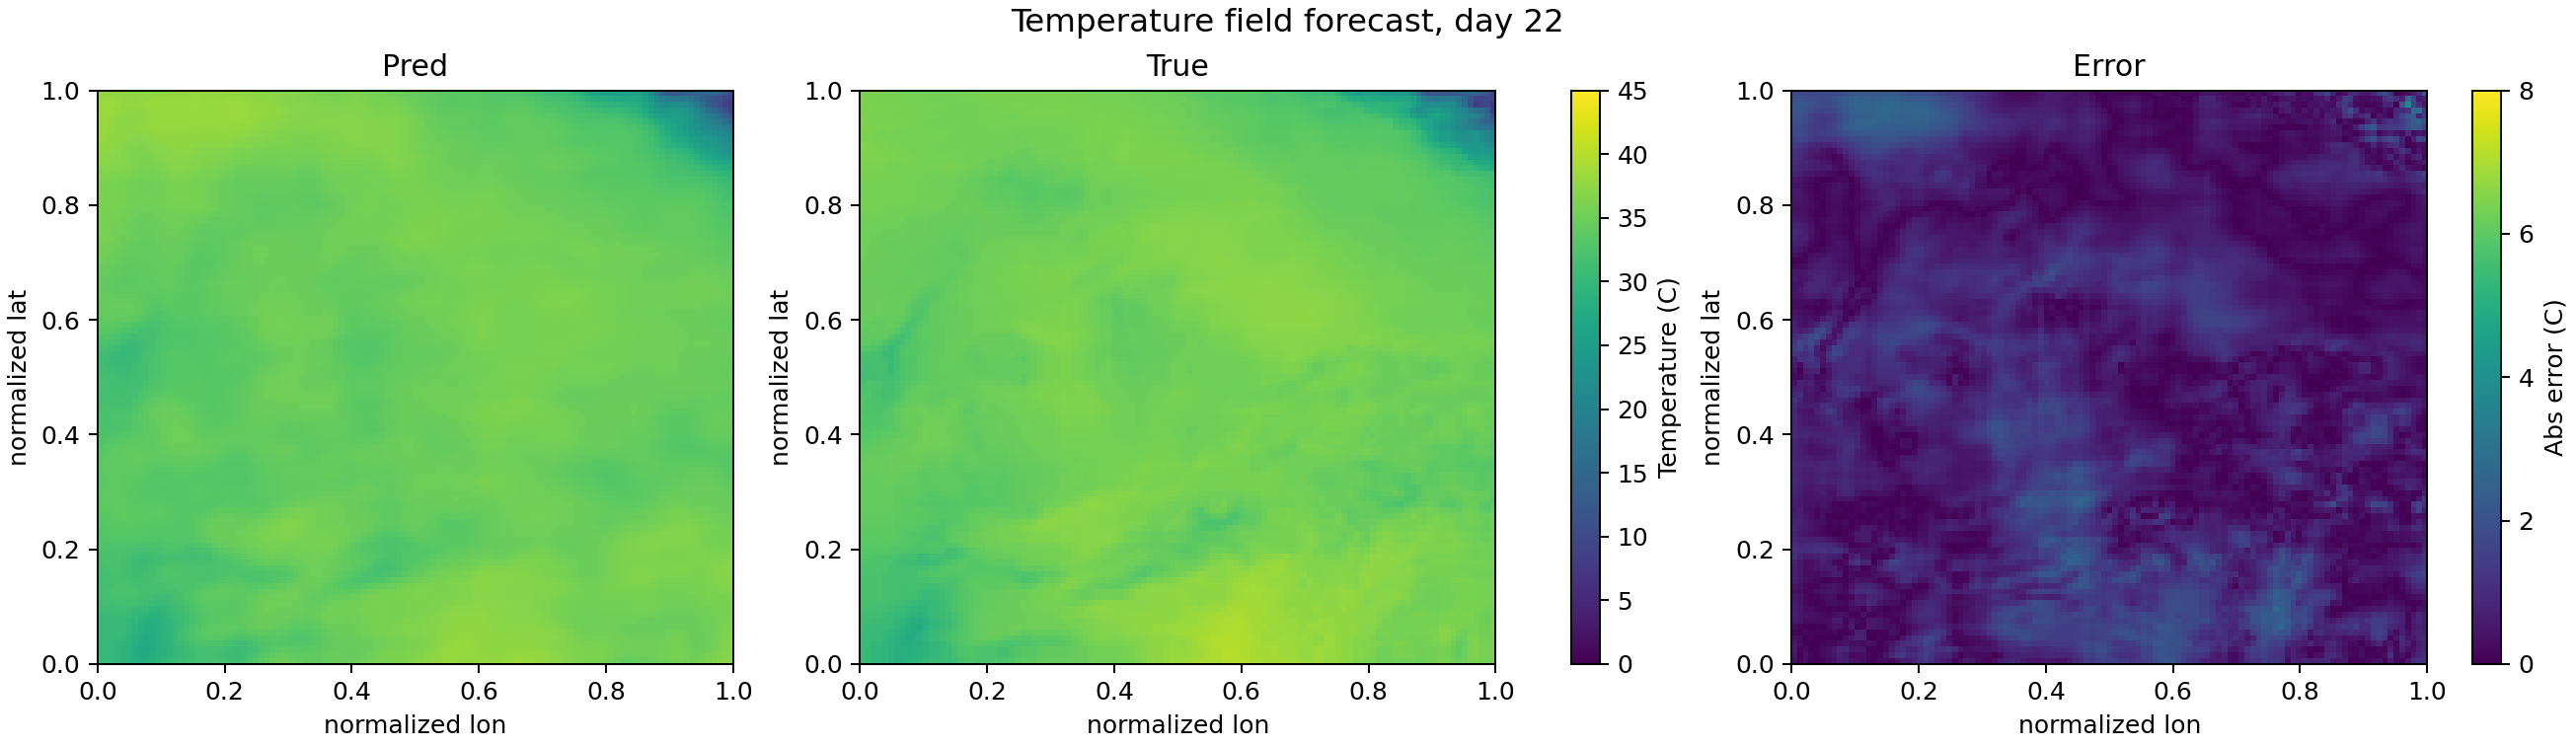

The data file committed next to this chart (first rows):
day_index, lat, lon, true_temp_C, pred_temp_C, abs_error_C
22, 0.0000000000, 0.0000000000, 30.67, 30.31, 0.3569
22, 0.0000000000, 0.009091, 30.13, 30.28, 0.1474
22, 0.0000000000, 0.01818, 29.77, 30.13, 0.3538
22, 0.0000000000, 0.02727, 29.77, 29.86, 0.08688
22, 0.0000000000, 0.03636, 29.39, 29.41, 0.02558
22, 0.0000000000, 0.04545, 28.91, 28.78, 0.124
22, 0.0000000000, 0.05455, 28.42, 28.16, 0.2613
22, 0.0000000000, 0.06364, 28.25, 27.85, 0.4033
22, 0.0000000000, 0.07273, 28.68, 28, 0.6766
22, 0.0000000000, 0.08182, 29.08, 28.48, 0.6026
22, 0.0000000000, 0.09091, 29.47, 29.06, 0.4077
22, 0.0000000000, 0.1, 29.93, 29.58, 0.3547
22, 0.0000000000, 0.1091, 30.25, 30, 0.2513
22, 0.0000000000, 0.1182, 30.25, 30.33, 0.08481
22, 0.0000000000, 0.1273, 30.54, 30.62, 0.08721
22, 0.0000000000, 0.1364, 30.66, 30.93, 0.2676
22, 0.0000000000, 0.1455, 31.04, 31.26, 0.2255
22, 0.0000000000, 0.1545, 31.66, 31.56, 0.09651
22, 0.0000000000, 0.1636, 32.12, 31.7, 0.4157
22, 0.0000000000, 0.1727, 32.28, 31.67, 0.6126
22, 0.0000000000, 0.1818, 32.17, 31.53, 0.6352
22, 0.0000000000, 0.1909, 32.26, 31.34, 0.9116
22, 0.0000000000, 0.2, 32.31, 31.14, 1.169
22, 0.0000000000, 0.2091, 32.31, 30.98, 1.332
22, 0.0000000000, 0.2182, 32.11, 31.03, 1.086
22, 0.0000000000, 0.2273, 32.21, 31.42, 0.7874
22, 0.0000000000, 0.2364, 32.73, 32.11, 0.6187
22, 0.0000000000, 0.2455, 33.43, 32.9, 0.5308
22, 0.0000000000, 0.2545, 33.74, 33.62, 0.1263
22, 0.0000000000, 0.2636, 33.79, 34.17, 0.3718
22, 0.0000000000, 0.2727, 33.92, 34.52, 0.5977
22, 0.0000000000, 0.2818, 34.16, 34.7, 0.5352
22, 0.0000000000, 0.2909, 34.44, 34.73, 0.2859
22, 0.0000000000, 0.3, 34.44, 34.63, 0.1834
22, 0.0000000000, 0.3091, 34.51, 34.41, 0.09633
22, 0.0000000000, 0.3182, 34.49, 34.14, 0.3512
22, 0.0000000000, 0.3273, 34.53, 33.89, 0.6388
22, 0.0000000000, 0.3364, 34.63, 33.79, 0.8418
22, 0.0000000000, 0.3455, 34.79, 33.89, 0.8971
22, 0.0000000000, 0.3545, 34.96, 34.18, 0.7713
22, 0.0000000000, 0.3636, 35.11, 34.53, 0.5833
22, 0.0000000000, 0.3727, 35.21, 34.76, 0.4559
22, 0.0000000000, 0.3818, 35.27, 34.82, 0.445
22, 0.0000000000, 0.3909, 35.27, 34.78, 0.4892
22, 0.0000000000, 0.4, 35.31, 34.76, 0.5445
22, 0.0000000000, 0.4091, 35.35, 34.87, 0.4831
22, 0.0000000000, 0.4182, 35.49, 35.09, 0.4002
22, 0.0000000000, 0.4273, 35.74, 35.35, 0.3868
22, 0.0000000000, 0.4364, 36.19, 35.6, 0.5937
22, 0.0000000000, 0.4455, 36.67, 35.8, 0.8707
22, 0.0000000000, 0.4545, 37.1, 35.93, 1.167
22, 0.0000000000, 0.4636, 37.47, 36.04, 1.436
22, 0.0000000000, 0.4727, 37.47, 36.18, 1.29
22, 0.0000000000, 0.4818, 37.89, 36.37, 1.518
22, 0.0000000000, 0.4909, 38.17, 36.57, 1.609
22, 0.0000000000, 0.5, 38.24, 36.75, 1.49
22, 0.0000000000, 0.5091, 38.43, 36.95, 1.48
22, 0.0000000000, 0.5182, 38.62, 37.19, 1.425
22, 0.0000000000, 0.5273, 38.79, 37.46, 1.331
22, 0.0000000000, 0.5364, 38.92, 37.69, 1.23
... 10,929 more rows
